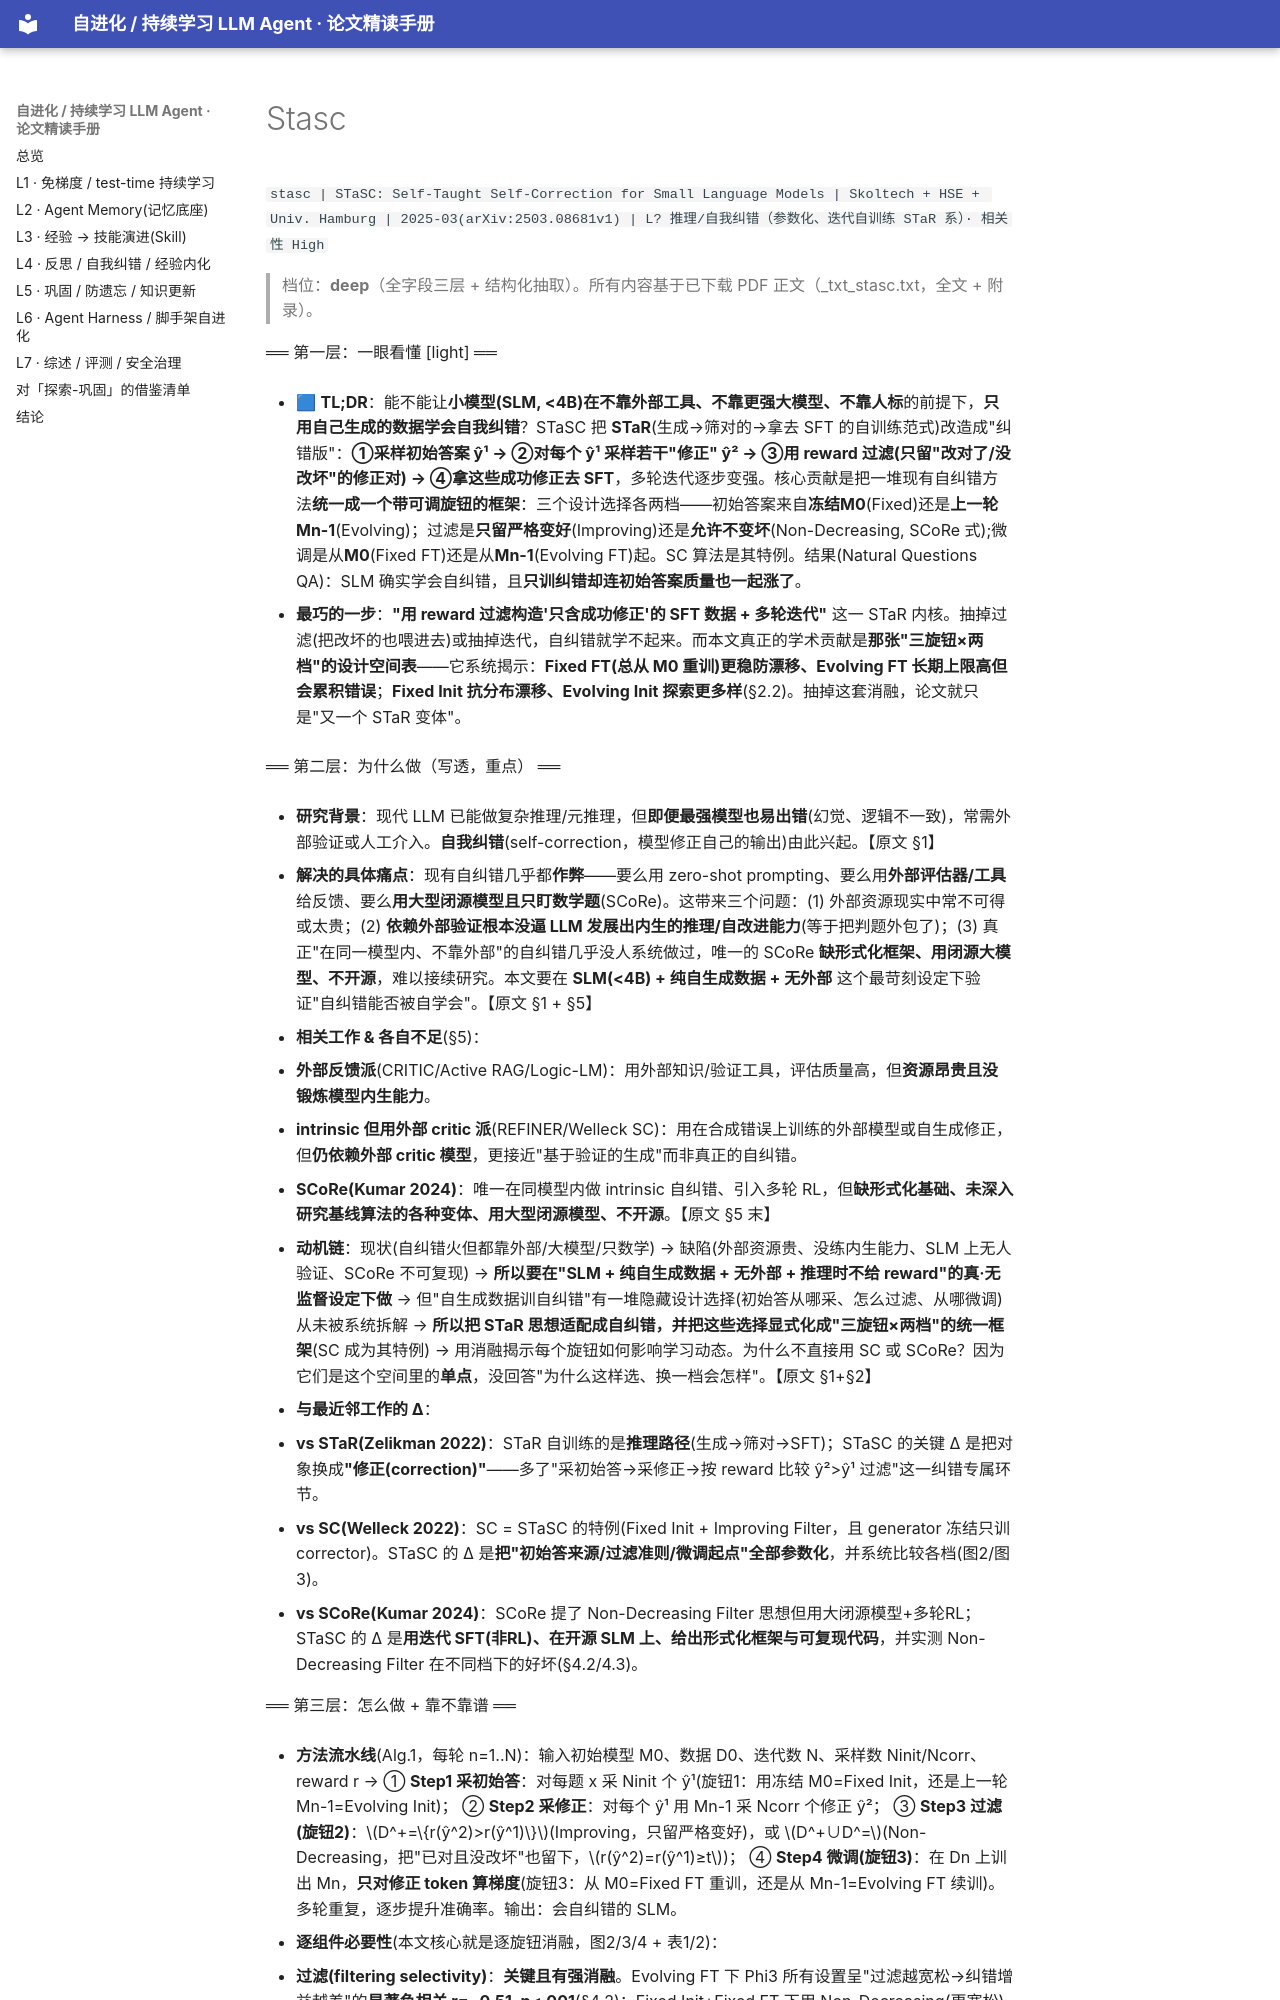

repository: thinkingmanyangyang/self-evolving-agents-survey · page: papers/stasc.html · generator: mkdocs

`stasc | STaSC: Self-Taught Self-Correction for Small Language Models | Skoltech + HSE + Univ. Hamburg | 2025-03(arXiv:2503.08681v1) | L? 推理/自我纠错（参数化、迭代自训练 STaR 系）· 相关性 High`

> 档位：**deep**（全字段三层 + 结构化抽取）。所有内容基于已下载 PDF 正文（_txt_stasc.txt，全文 + 附录）。

══ 第一层：一眼看懂 [light] ══

- 🟦 **TL;DR**：能不能让**小模型(SLM, <4B)在不靠外部工具、不靠更强大模型、不靠人标**的前提下，**只用自己生成的数据学会自我纠错**？STaSC 把 **STaR**(生成→筛对的→拿去 SFT 的自训练范式)改造成"纠错版"：**①采样初始答案 ŷ¹ → ②对每个 ŷ¹ 采样若干"修正" ŷ² → ③用 reward 过滤(只留"改对了/没改坏"的修正对) → ④拿这些成功修正去 SFT**，多轮迭代逐步变强。核心贡献是把一堆现有自纠错方法**统一成一个带可调旋钮的框架**：三个设计选择各两档——初始答案来自**冻结M0**(Fixed)还是**上一轮Mn-1**(Evolving)；过滤是**只留严格变好**(Improving)还是**允许不变坏**(Non-Decreasing, SCoRe 式);微调是从**M0**(Fixed FT)还是从**Mn-1**(Evolving FT)起。SC 算法是其特例。结果(Natural Questions QA)：SLM 确实学会自纠错，且**只训纠错却连初始答案质量也一起涨了**。

- **最巧的一步**：**"用 reward 过滤构造'只含成功修正'的 SFT 数据 + 多轮迭代"** 这一 STaR 内核。抽掉过滤(把改坏的也喂进去)或抽掉迭代，自纠错就学不起来。而本文真正的学术贡献是**那张"三旋钮×两档"的设计空间表**——它系统揭示：**Fixed FT(总从 M0 重训)更稳防漂移、Evolving FT 长期上限高但会累积错误**；**Fixed Init 抗分布漂移、Evolving Init 探索更多样**(§2.2)。抽掉这套消融，论文就只是"又一个 STaR 变体"。

══ 第二层：为什么做（写透，重点） ══

- **研究背景**：现代 LLM 已能做复杂推理/元推理，但**即便最强模型也易出错**(幻觉、逻辑不一致)，常需外部验证或人工介入。**自我纠错**(self-correction，模型修正自己的输出)由此兴起。【原文 §1】

- **解决的具体痛点**：现有自纠错几乎都**作弊**——要么用 zero-shot prompting、要么用**外部评估器/工具**给反馈、要么**用大型闭源模型且只盯数学题**(SCoRe)。这带来三个问题：(1) 外部资源现实中常不可得或太贵；(2) **依赖外部验证根本没逼 LLM 发展出内生的推理/自改进能力**(等于把判题外包了)；(3) 真正"在同一模型内、不靠外部"的自纠错几乎没人系统做过，唯一的 SCoRe **缺形式化框架、用闭源大模型、不开源**，难以接续研究。本文要在 **SLM(<4B) + 纯自生成数据 + 无外部** 这个最苛刻设定下验证"自纠错能否被自学会"。【原文 §1 + §5】

- **相关工作 & 各自不足**(§5)：
  1. **外部反馈派**(CRITIC/Active RAG/Logic-LM)：用外部知识/验证工具，评估质量高，但**资源昂贵且没锻炼模型内生能力**。
  2. **intrinsic 但用外部 critic 派**(REFINER/Welleck SC)：用在合成错误上训练的外部模型或自生成修正，但**仍依赖外部 critic 模型**，更接近"基于验证的生成"而非真正的自纠错。
  3. **SCoRe(Kumar 2024)**：唯一在同模型内做 intrinsic 自纠错、引入多轮 RL，但**缺形式化基础、未深入研究基线算法的各种变体、用大型闭源模型、不开源**。【原文 §5 末】

- **动机链**：现状(自纠错火但都靠外部/大模型/只数学) → 缺陷(外部资源贵、没练内生能力、SLM 上无人验证、SCoRe 不可复现) → **所以要在"SLM + 纯自生成数据 + 无外部 + 推理时不给 reward"的真·无监督设定下做** → 但"自生成数据训自纠错"有一堆隐藏设计选择(初始答从哪采、怎么过滤、从哪微调)从未被系统拆解 → **所以把 STaR 思想适配成自纠错，并把这些选择显式化成"三旋钮×两档"的统一框架**(SC 成为其特例) → 用消融揭示每个旋钮如何影响学习动态。为什么不直接用 SC 或 SCoRe？因为它们是这个空间里的**单点**，没回答"为什么这样选、换一档会怎样"。【原文 §1+§2】

- **与最近邻工作的 Δ**：
  - **vs STaR(Zelikman 2022)**：STaR 自训练的是**推理路径**(生成→筛对→SFT)；STaSC 的关键 Δ 是把对象换成**"修正(correction)"**——多了"采初始答→采修正→按 reward 比较 ŷ²>ŷ¹ 过滤"这一纠错专属环节。
  - **vs SC(Welleck 2022)**：SC = STaSC 的特例(Fixed Init + Improving Filter，且 generator 冻结只训 corrector)。STaSC 的 Δ 是**把"初始答来源/过滤准则/微调起点"全部参数化**，并系统比较各档(图2/图3)。
  - **vs SCoRe(Kumar 2024)**：SCoRe 提了 Non-Decreasing Filter 思想但用大闭源模型+多轮RL；STaSC 的 Δ 是**用迭代 SFT(非RL)、在开源 SLM 上、给出形式化框架与可复现代码**，并实测 Non-Decreasing Filter 在不同档下的好坏(§4.2/4.3)。

══ 第三层：怎么做 + 靠不靠谱 ══

- **方法流水线**(Alg.1，每轮 n=1..N)：输入初始模型 M0、数据 D0、迭代数 N、采样数 Ninit/Ncorr、reward r →
  ① **Step1 采初始答**：对每题 x 采 Ninit 个 ŷ¹(旋钮1：用冻结 M0=Fixed Init，还是上一轮 Mn-1=Evolving Init)；
  ② **Step2 采修正**：对每个 ŷ¹ 用 Mn-1 采 Ncorr 个修正 ŷ²；
  ③ **Step3 过滤(旋钮2)**：\(D^+=\{r(ŷ^2)>r(ŷ^1)\}\)(Improving，只留严格变好)，或 \(D^+∪D^=\)(Non-Decreasing，把"已对且没改坏"也留下，\(r(ŷ^2)=r(ŷ^1)≥t\))；
  ④ **Step4 微调(旋钮3)**：在 Dn 上训出 Mn，**只对修正 token 算梯度**(旋钮3：从 M0=Fixed FT 重训，还是从 Mn-1=Evolving FT 续训)。
  多轮重复，逐步提升准确率。输出：会自纠错的 SLM。
